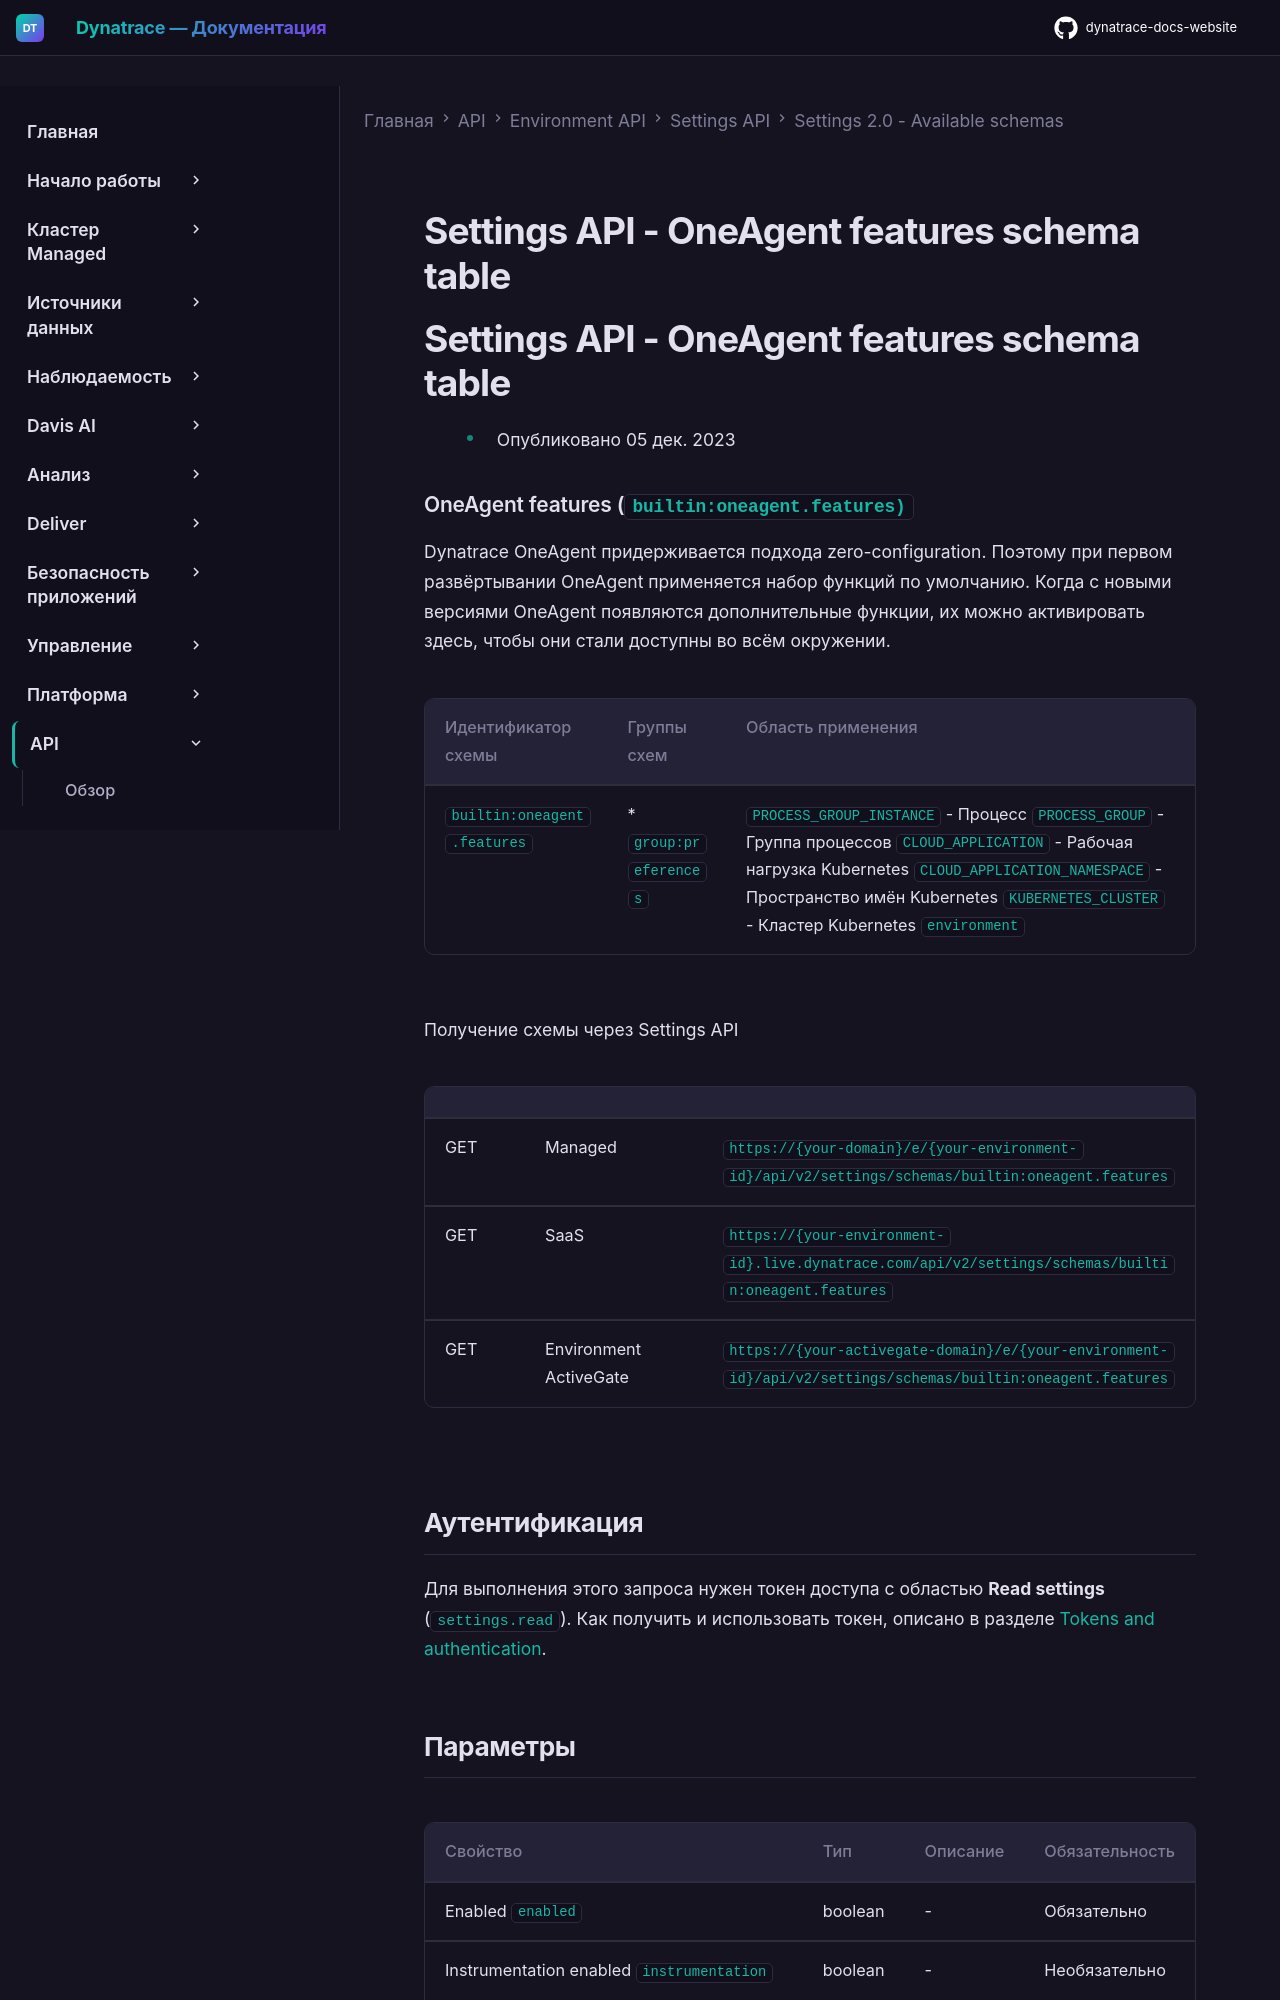

repository: Yerkebulan-Ardabayev/dynatrace-docs-website · page: managed-ru/dynatrace-api/environment-api/settings/schemas/builtin-oneagent-features/index.html · generator: mkdocs

---
title: Settings API - OneAgent features schema table
source: https://docs.dynatrace.com/managed/dynatrace-api/environment-api/settings/schemas/builtin-oneagent-features
---

# Settings API - OneAgent features schema table

# Settings API - OneAgent features schema table

* Опубликовано 05 дек. 2023

### OneAgent features (`builtin:oneagent.features)`

Dynatrace OneAgent придерживается подхода zero-configuration. Поэтому при первом развёртывании OneAgent применяется набор функций по умолчанию. Когда с новыми версиями OneAgent появляются дополнительные функции, их можно активировать здесь, чтобы они стали доступны во всём окружении.

| Идентификатор схемы | Группы схем | Область применения |
| --- | --- | --- |
| `builtin:oneagent.features` | * `group:preferences` | `PROCESS_GROUP_INSTANCE` - Процесс  `PROCESS_GROUP` - Группа процессов  `CLOUD_APPLICATION` - Рабочая нагрузка Kubernetes  `CLOUD_APPLICATION_NAMESPACE` - Пространство имён Kubernetes  `KUBERNETES_CLUSTER` - Кластер Kubernetes  `environment` |

Получение схемы через Settings API

|  |  |  |
| --- | --- | --- |
| GET | Managed | `https://{your-domain}/e/{your-environment-id}/api/v2/settings/schemas/builtin:oneagent.features` |
| GET | SaaS | `https://{your-environment-id}.live.dynatrace.com/api/v2/settings/schemas/builtin:oneagent.features` |
| GET | Environment ActiveGate | `https://{your-activegate-domain}/e/{your-environment-id}/api/v2/settings/schemas/builtin:oneagent.features` |

## Аутентификация

Для выполнения этого запроса нужен токен доступа с областью **Read settings** (`settings.read`). Как получить и использовать токен, описано в разделе [Tokens and authentication](/managed/discover-dynatrace/references/dynatrace-api/basics/dynatrace-api-authentication).
